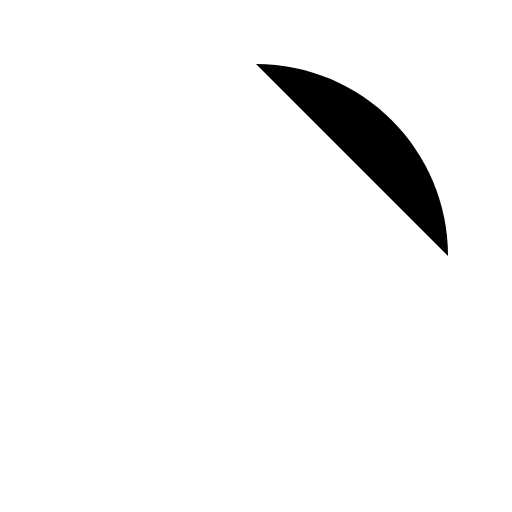
t = 0.00 s
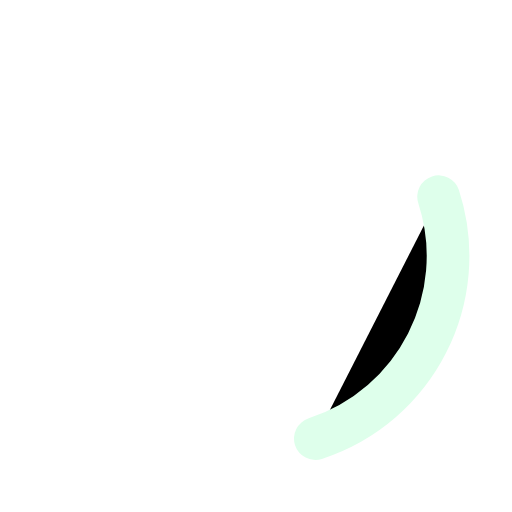
t = 0.30 s
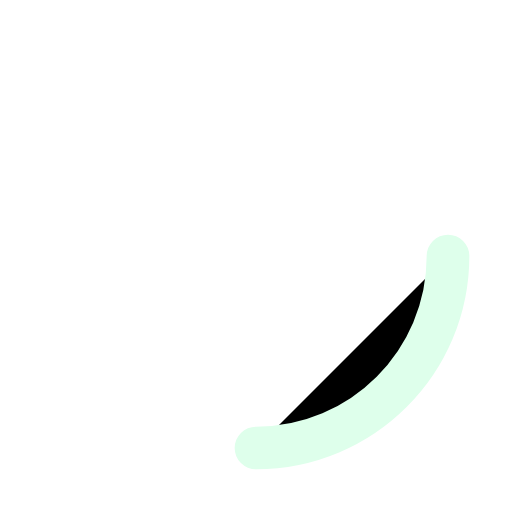
t = 0.38 s
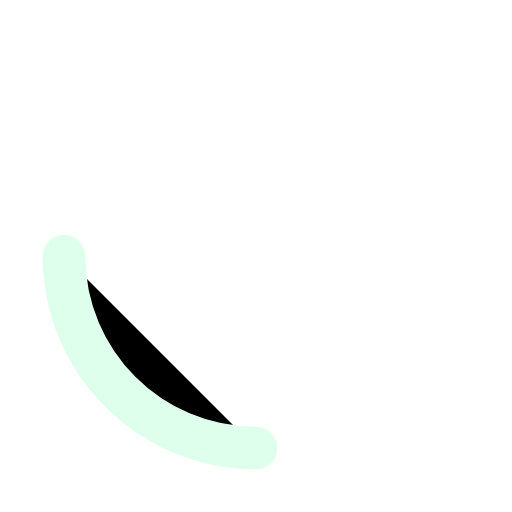
t = 0.75 s
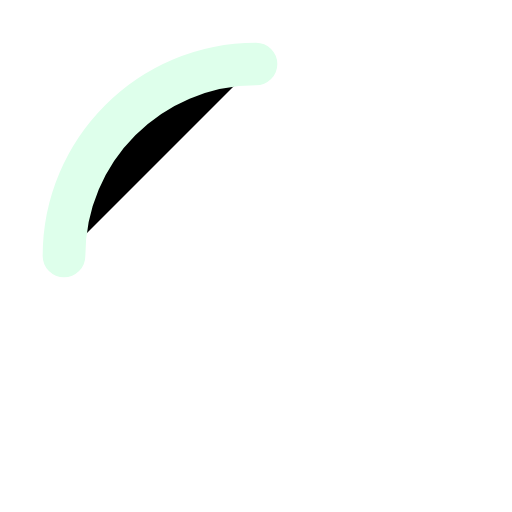
t = 1.13 s
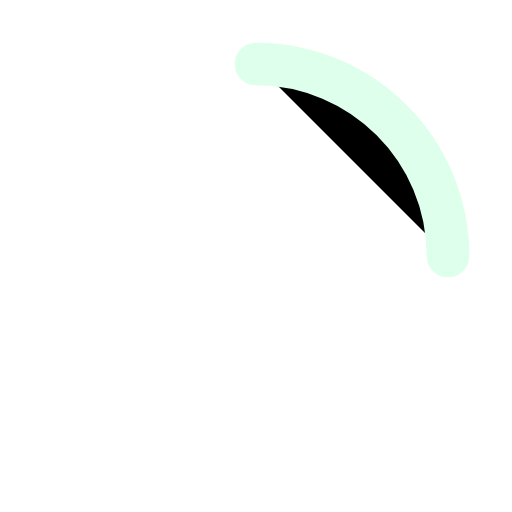
t = 1.50 s

The animated SVG that drew these frames (rendered in a browser with its animation timeline set to each time). Animation: 2 SMIL elements (animate=1,animateTransform=1); one cycle of 1.50 s, repeats indefinitely.

<svg  xmlns="http://www.w3.org/2000/svg" width="5em" height="5em" viewBox="0 0 24 24"><path stroke="#deffeb" stroke-dasharray="15" stroke-dashoffset="15" stroke-linecap="round" stroke-width="2" d="M12 3C16.9706 3 21 7.02944 21 12"><animate fill="freeze" attributeName="stroke-dashoffset" dur="0.3s" values="15;0"/><animateTransform attributeName="transform" dur="1.5s" repeatCount="indefinite" type="rotate" values="0 12 12;360 12 12"/></path></svg>
